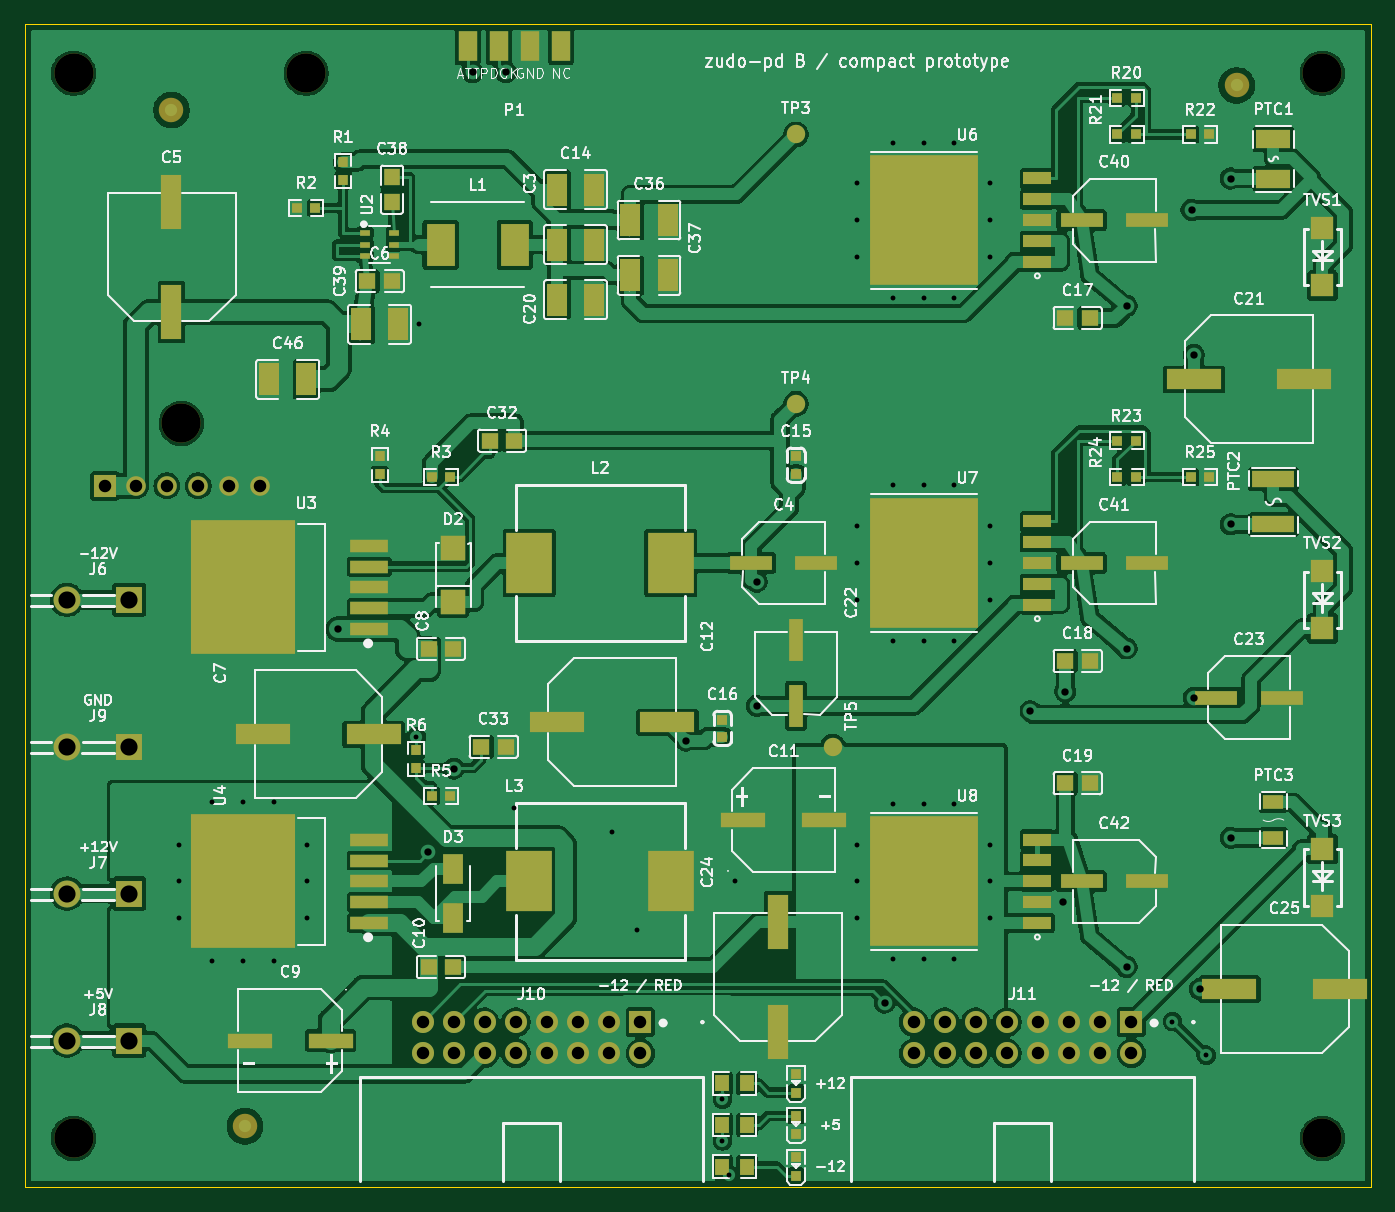
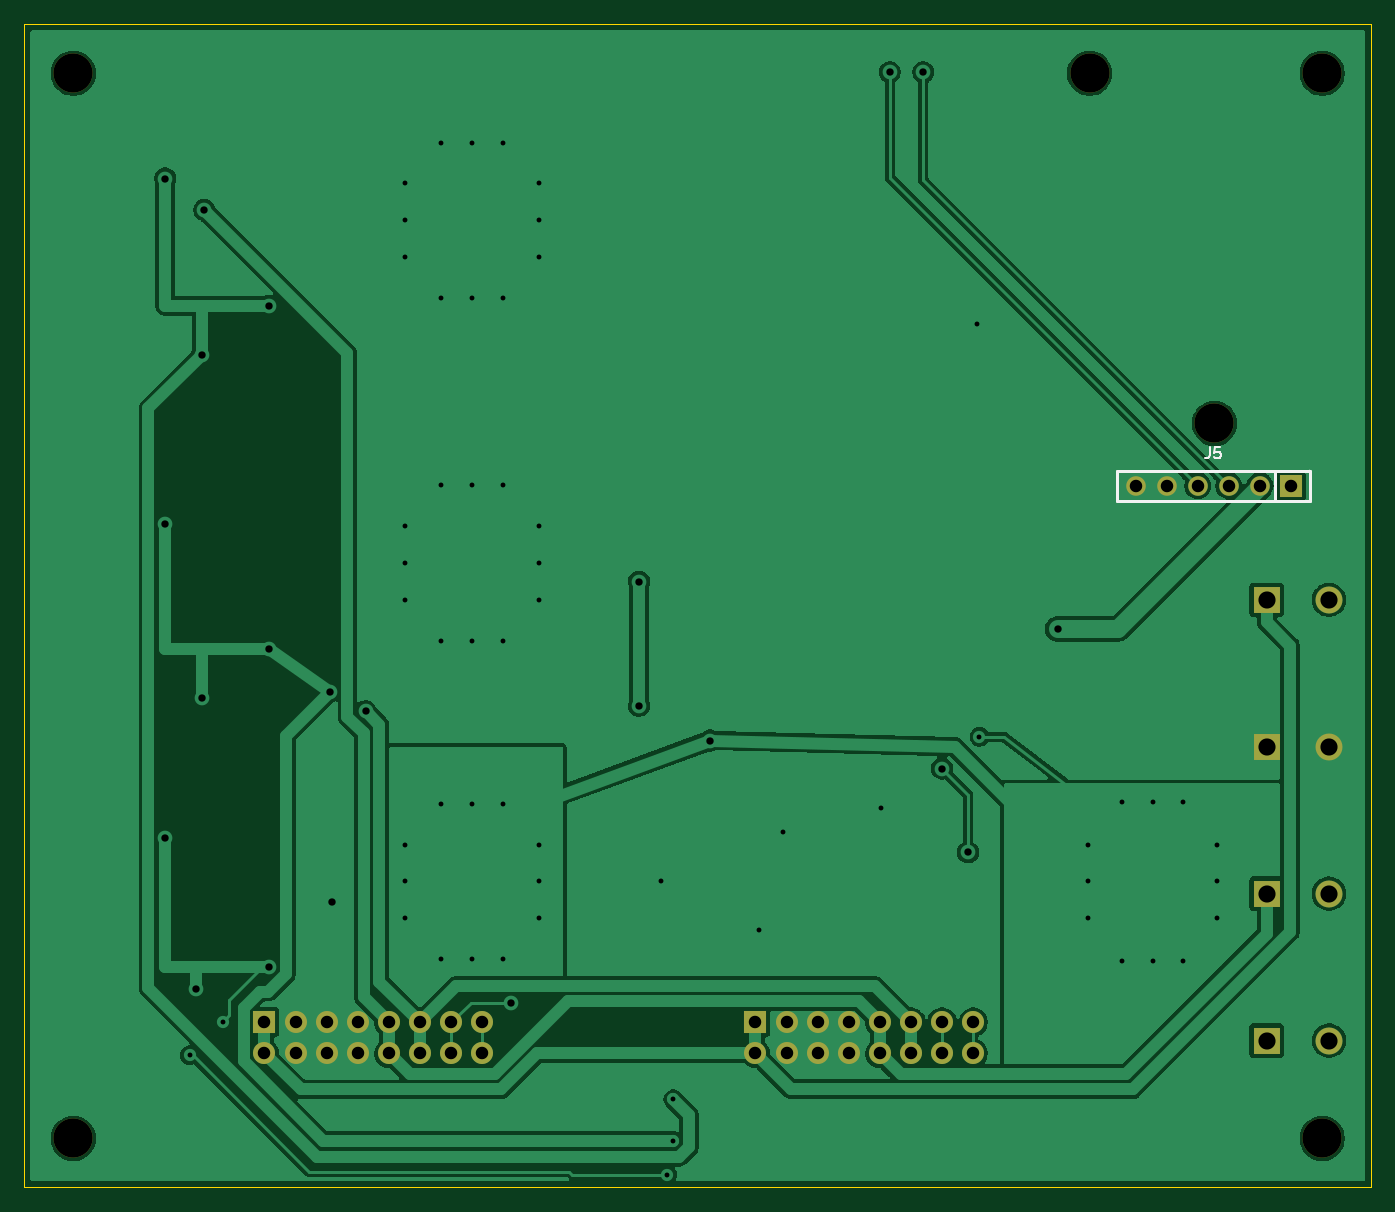
Circuit board: 11 layer files. Board 110.0 x 95.0 mm.
- bottom_copper: board-b-B_Cu.gbl (86092 bytes)
- bottom_mask: board-b-B_Mask.gbs (2086 bytes)
- paste: board-b-B_Paste.gbp (452 bytes)
- bottom_silk: board-b-B_Silkscreen.gbo (3464 bytes)
- outline: board-b-Edge_Cuts.gm1 (614 bytes)
- top_copper: board-b-F_Cu.gtl (295452 bytes)
- top_mask: board-b-F_Mask.gts (8453 bytes)
- paste: board-b-F_Paste.gtp (6346 bytes)
- top_silk: board-b-F_Silkscreen.gto (163641 bytes)
- drill: board-b-NPTH.drl (392 bytes)
- drill: board-b-PTH.drl (2160 bytes)

=== bottom_copper: board-b-B_Cu.gbl (86092 bytes, source omitted) ===
=== bottom_mask: board-b-B_Mask.gbs ===
%TF.GenerationSoftware,KiCad,Pcbnew,10.0.0*%
%TF.CreationDate,2026-09-20T13:55:55+09:00*%
%TF.ProjectId,board-b,626f6172-642d-4622-9e6b-696361645f70,rev?*%
%TF.SameCoordinates,Original*%
%TF.FileFunction,Soldermask,Bot*%
%TF.FilePolarity,Negative*%
%FSLAX46Y46*%
G04 Gerber Fmt 4.6, Leading zero omitted, Abs format (unit mm)*
G04 Created by KiCad (PCBNEW 10.0.0) date 2026-09-20 13:55:55*
%MOMM*%
%LPD*%
G01*
G04 APERTURE LIST*
%ADD10C,3.200000*%
%ADD11R,2.200000X2.200000*%
%ADD12C,2.200000*%
%ADD13R,1.800000X1.800000*%
%ADD14C,1.800000*%
%ADD15C,1.600000*%
G04 APERTURE END LIST*
D10*
%TO.C,H1*%
X4000000Y91000000D03*
%TD*%
%TO.C,H4*%
X106000000Y91000000D03*
%TD*%
D11*
%TO.C,J8*%
X8540000Y12000000D03*
D12*
X3460000Y12000000D03*
%TD*%
D11*
%TO.C,J9*%
X8540000Y36000000D03*
D12*
X3460000Y36000000D03*
%TD*%
D13*
%TO.C,J10*%
X50290000Y13500000D03*
D14*
X50290000Y10960000D03*
X47750000Y13500000D03*
X47750000Y10960000D03*
X45210000Y13500000D03*
X45210000Y10960000D03*
X42670000Y13500000D03*
X42670000Y10960000D03*
X40130000Y13500000D03*
X40130000Y10960000D03*
X37590000Y13500000D03*
X37590000Y10960000D03*
X35050000Y13500000D03*
X35050000Y10960000D03*
X32510000Y13500000D03*
X32510000Y10960000D03*
%TD*%
D10*
%TO.C,H2*%
X23000000Y91000000D03*
%TD*%
%TO.C,H6*%
X106000000Y4000000D03*
%TD*%
D13*
%TO.C,J11*%
X90390000Y13500000D03*
D14*
X90390000Y10960000D03*
X87850000Y13500000D03*
X87850000Y10960000D03*
X85310000Y13500000D03*
X85310000Y10960000D03*
X82770000Y13500000D03*
X82770000Y10960000D03*
X80230000Y13500000D03*
X80230000Y10960000D03*
X77690000Y13500000D03*
X77690000Y10960000D03*
X75150000Y13500000D03*
X75150000Y10960000D03*
X72610000Y13500000D03*
X72610000Y10960000D03*
%TD*%
D11*
%TO.C,J7*%
X8540000Y24000000D03*
D12*
X3460000Y24000000D03*
%TD*%
D10*
%TO.C,H5*%
X4000000Y4000000D03*
%TD*%
D11*
%TO.C,J6*%
X8540000Y48000000D03*
D12*
X3460000Y48000000D03*
%TD*%
D10*
%TO.C,H3*%
X12800000Y62400000D03*
%TD*%
D13*
%TO.C,J5*%
X6550000Y57300000D03*
D15*
X9090000Y57300000D03*
X11630000Y57300000D03*
X14170000Y57300000D03*
X16710000Y57300000D03*
X19250000Y57300000D03*
%TD*%
M02*

=== paste: board-b-B_Paste.gbp ===
%TF.GenerationSoftware,KiCad,Pcbnew,10.0.0*%
%TF.CreationDate,2026-09-20T13:55:54+09:00*%
%TF.ProjectId,board-b,626f6172-642d-4622-9e6b-696361645f70,rev?*%
%TF.SameCoordinates,Original*%
%TF.FileFunction,Paste,Bot*%
%TF.FilePolarity,Positive*%
%FSLAX46Y46*%
G04 Gerber Fmt 4.6, Leading zero omitted, Abs format (unit mm)*
G04 Created by KiCad (PCBNEW 10.0.0) date 2026-09-20 13:55:54*
%MOMM*%
%LPD*%
G01*
G04 APERTURE LIST*
G04 APERTURE END LIST*
M02*

=== bottom_silk: board-b-B_Silkscreen.gbo ===
%TF.GenerationSoftware,KiCad,Pcbnew,10.0.0*%
%TF.CreationDate,2026-09-20T13:55:55+09:00*%
%TF.ProjectId,board-b,626f6172-642d-4622-9e6b-696361645f70,rev?*%
%TF.SameCoordinates,Original*%
%TF.FileFunction,Legend,Bot*%
%TF.FilePolarity,Positive*%
%FSLAX46Y46*%
G04 Gerber Fmt 4.6, Leading zero omitted, Abs format (unit mm)*
G04 Created by KiCad (PCBNEW 10.0.0) date 2026-09-20 13:55:55*
%MOMM*%
%LPD*%
G01*
G04 APERTURE LIST*
%ADD10C,0.150000*%
%ADD11C,0.250000*%
%ADD12C,0.060000*%
%ADD13C,3.200000*%
%ADD14R,2.200000X2.200000*%
%ADD15C,2.200000*%
%ADD16R,1.800000X1.800000*%
%ADD17C,1.800000*%
%ADD18C,1.600000*%
G04 APERTURE END LIST*
D10*
X13199999Y60446443D02*
X13199999Y59803586D01*
X13199999Y59803586D02*
X13242856Y59675015D01*
X13242856Y59675015D02*
X13328570Y59589300D01*
X13328570Y59589300D02*
X13457142Y59546443D01*
X13457142Y59546443D02*
X13542856Y59546443D01*
X12342856Y60446443D02*
X12771428Y60446443D01*
X12771428Y60446443D02*
X12814285Y60017872D01*
X12814285Y60017872D02*
X12771428Y60060729D01*
X12771428Y60060729D02*
X12685714Y60103586D01*
X12685714Y60103586D02*
X12471428Y60103586D01*
X12471428Y60103586D02*
X12385714Y60060729D01*
X12385714Y60060729D02*
X12342856Y60017872D01*
X12342856Y60017872D02*
X12299999Y59932158D01*
X12299999Y59932158D02*
X12299999Y59717872D01*
X12299999Y59717872D02*
X12342856Y59632158D01*
X12342856Y59632158D02*
X12385714Y59589300D01*
X12385714Y59589300D02*
X12471428Y59546443D01*
X12471428Y59546443D02*
X12685714Y59546443D01*
X12685714Y59546443D02*
X12771428Y59589300D01*
X12771428Y59589300D02*
X12814285Y59632158D01*
%TO.C,J5*%
D11*
X5030000Y58550000D02*
X20770000Y58550000D01*
X5030000Y56050000D02*
X5030000Y58550000D01*
X7820000Y56050000D02*
X7820000Y58550000D01*
X20770000Y58550000D02*
X20770000Y56050000D01*
X20770000Y56050000D02*
X5030000Y56050000D01*
D12*
X5060000Y58550000D02*
G75*
G02*
X5000000Y58550000I-30000J0D01*
G01*
X5000000Y58550000D02*
G75*
G02*
X5060000Y58550000I30000J0D01*
G01*
%TD*%
%LPC*%
D13*
%TO.C,H1*%
X4000000Y91000000D03*
%TD*%
%TO.C,H4*%
X106000000Y91000000D03*
%TD*%
D14*
%TO.C,J8*%
X8540000Y12000000D03*
D15*
X3460000Y12000000D03*
%TD*%
D14*
%TO.C,J9*%
X8540000Y36000000D03*
D15*
X3460000Y36000000D03*
%TD*%
D16*
%TO.C,J10*%
X50290000Y13500000D03*
D17*
X50290000Y10960000D03*
X47750000Y13500000D03*
X47750000Y10960000D03*
X45210000Y13500000D03*
X45210000Y10960000D03*
X42670000Y13500000D03*
X42670000Y10960000D03*
X40130000Y13500000D03*
X40130000Y10960000D03*
X37590000Y13500000D03*
X37590000Y10960000D03*
X35050000Y13500000D03*
X35050000Y10960000D03*
X32510000Y13500000D03*
X32510000Y10960000D03*
%TD*%
D13*
%TO.C,H2*%
X23000000Y91000000D03*
%TD*%
%TO.C,H6*%
X106000000Y4000000D03*
%TD*%
D16*
%TO.C,J11*%
X90390000Y13500000D03*
D17*
X90390000Y10960000D03*
X87850000Y13500000D03*
X87850000Y10960000D03*
X85310000Y13500000D03*
X85310000Y10960000D03*
X82770000Y13500000D03*
X82770000Y10960000D03*
X80230000Y13500000D03*
X80230000Y10960000D03*
X77690000Y13500000D03*
X77690000Y10960000D03*
X75150000Y13500000D03*
X75150000Y10960000D03*
X72610000Y13500000D03*
X72610000Y10960000D03*
%TD*%
D14*
%TO.C,J7*%
X8540000Y24000000D03*
D15*
X3460000Y24000000D03*
%TD*%
D13*
%TO.C,H5*%
X4000000Y4000000D03*
%TD*%
D14*
%TO.C,J6*%
X8540000Y48000000D03*
D15*
X3460000Y48000000D03*
%TD*%
D13*
%TO.C,H3*%
X12800000Y62400000D03*
%TD*%
D16*
%TO.C,J5*%
X6550000Y57300000D03*
D18*
X9090000Y57300000D03*
X11630000Y57300000D03*
X14170000Y57300000D03*
X16710000Y57300000D03*
X19250000Y57300000D03*
%TD*%
%LPD*%
M02*

=== outline: board-b-Edge_Cuts.gm1 ===
%TF.GenerationSoftware,KiCad,Pcbnew,10.0.0*%
%TF.CreationDate,2026-09-20T13:55:55+09:00*%
%TF.ProjectId,board-b,626f6172-642d-4622-9e6b-696361645f70,rev?*%
%TF.SameCoordinates,Original*%
%TF.FileFunction,Profile,NP*%
%FSLAX46Y46*%
G04 Gerber Fmt 4.6, Leading zero omitted, Abs format (unit mm)*
G04 Created by KiCad (PCBNEW 10.0.0) date 2026-09-20 13:55:55*
%MOMM*%
%LPD*%
G01*
G04 APERTURE LIST*
%TA.AperFunction,Profile*%
%ADD10C,0.050000*%
%TD*%
G04 APERTURE END LIST*
D10*
X0Y95000000D02*
X110000000Y95000000D01*
X0Y0D02*
X0Y95000000D01*
X110000000Y95000000D02*
X110000000Y0D01*
X110000000Y0D02*
X0Y0D01*
M02*

=== top_copper: board-b-F_Cu.gtl (295452 bytes, source omitted) ===
=== top_mask: board-b-F_Mask.gts (8453 bytes, source omitted) ===
=== paste: board-b-F_Paste.gtp (6346 bytes, source omitted) ===
=== top_silk: board-b-F_Silkscreen.gto (163641 bytes, source omitted) ===
=== drill: board-b-NPTH.drl ===
M48
; DRILL file KiCad 10.0.0 date 2026-09-20T13:55:55
; FORMAT={-:-/ absolute / metric / decimal}
; #@! TF.CreationDate,2026-09-20T13:55:55+09:00
; #@! TF.GenerationSoftware,Kicad,Pcbnew,10.0.0
; #@! TF.FileFunction,NonPlated,1,2,NPTH
FMAT,2
METRIC
; #@! TA.AperFunction,NonPlated,NPTH,ComponentDrill
T1C3.200
%
G90
G05
T1
X4.0Y91.0
X4.0Y4.0
X12.8Y62.4
X23.0Y91.0
X106.0Y91.0
X106.0Y4.0
M30

=== drill: board-b-PTH.drl ===
M48
; DRILL file KiCad 10.0.0 date 2026-09-20T13:55:55
; FORMAT={-:-/ absolute / metric / decimal}
; #@! TF.CreationDate,2026-09-20T13:55:55+09:00
; #@! TF.GenerationSoftware,Kicad,Pcbnew,10.0.0
; #@! TF.FileFunction,Plated,1,2,PTH
FMAT,2
METRIC
; #@! TA.AperFunction,Plated,PTH,ViaDrill
T1C0.400
; #@! TA.AperFunction,Plated,PTH,ViaDrill
T2C0.600
; #@! TA.AperFunction,Plated,PTH,ComponentDrill
T3C1.020
; #@! TA.AperFunction,Plated,PTH,ComponentDrill
T4C1.020
; #@! TA.AperFunction,Plated,PTH,ComponentDrill
T5C1.400
%
G90
G05
T1
X12.59Y28.0
X12.59Y25.0
X12.59Y22.0
X15.34Y31.5
X15.34Y18.5
X17.84Y31.5
X17.84Y18.5
X20.34Y31.5
X20.34Y18.5
X23.09Y28.0
X23.09Y25.0
X23.09Y22.0
X32.0Y36.8
X32.2Y70.5
X40.0Y31.0
X48.0Y29.0
X50.0Y21.0
X57.0Y7.2
X57.0Y3.8
X57.5Y1.05
X58.0Y25.0
X67.999Y82.0
X67.999Y79.0
X67.999Y76.0
X67.999Y54.0
X67.999Y51.0
X67.999Y48.0
X67.999Y28.0
X67.999Y25.0
X67.999Y22.0
X70.944Y85.334
X70.944Y72.666
X70.944Y57.334
X70.944Y44.666
X70.944Y31.334
X70.944Y18.666
X73.444Y85.334
X73.444Y72.666
X73.444Y57.334
X73.444Y44.666
X73.444Y31.334
X73.444Y18.666
X75.944Y85.334
X75.944Y72.666
X75.944Y57.334
X75.944Y44.666
X75.944Y31.334
X75.944Y18.666
X78.889Y82.0
X78.889Y79.0
X78.889Y76.0
X78.889Y54.0
X78.889Y51.0
X78.889Y48.0
X78.889Y28.0
X78.889Y25.0
X78.889Y22.0
X93.75Y13.55
X96.5Y10.8
T2
X25.618Y45.6
X32.933Y27.369
X35.055Y34.209
X36.585Y91.082
X39.313Y91.082
X54.0Y36.5
X59.792Y49.476
X59.792Y39.33
X70.247Y15.095
X82.128Y38.899
X84.849Y23.298
X85.0Y40.5
X90.0Y72.0
X90.0Y44.0
X90.0Y18.0
X95.306Y79.828
X95.5Y68.0
X95.5Y40.0
X96.0Y16.2
X98.5Y82.4
X98.5Y54.15
X98.5Y28.55
T3
X32.51Y13.5
X32.51Y10.96
X35.05Y13.5
X35.05Y10.96
X37.59Y13.5
X37.59Y10.96
X40.13Y13.5
X40.13Y10.96
X42.67Y13.5
X42.67Y10.96
X45.21Y13.5
X45.21Y10.96
X47.75Y13.5
X47.75Y10.96
X50.29Y13.5
X50.29Y10.96
X72.61Y13.5
X72.61Y10.96
X75.15Y13.5
X75.15Y10.96
X77.69Y13.5
X77.69Y10.96
X80.23Y13.5
X80.23Y10.96
X82.77Y13.5
X82.77Y10.96
X85.31Y13.5
X85.31Y10.96
X87.85Y13.5
X87.85Y10.96
X90.39Y13.5
X90.39Y10.96
T4
X6.55Y57.3
X9.09Y57.3
X11.63Y57.3
X14.17Y57.3
X16.71Y57.3
X19.25Y57.3
T5
X3.46Y48.0
X3.46Y36.0
X3.46Y24.0
X3.46Y12.0
X8.54Y48.0
X8.54Y36.0
X8.54Y24.0
X8.54Y12.0
M30
